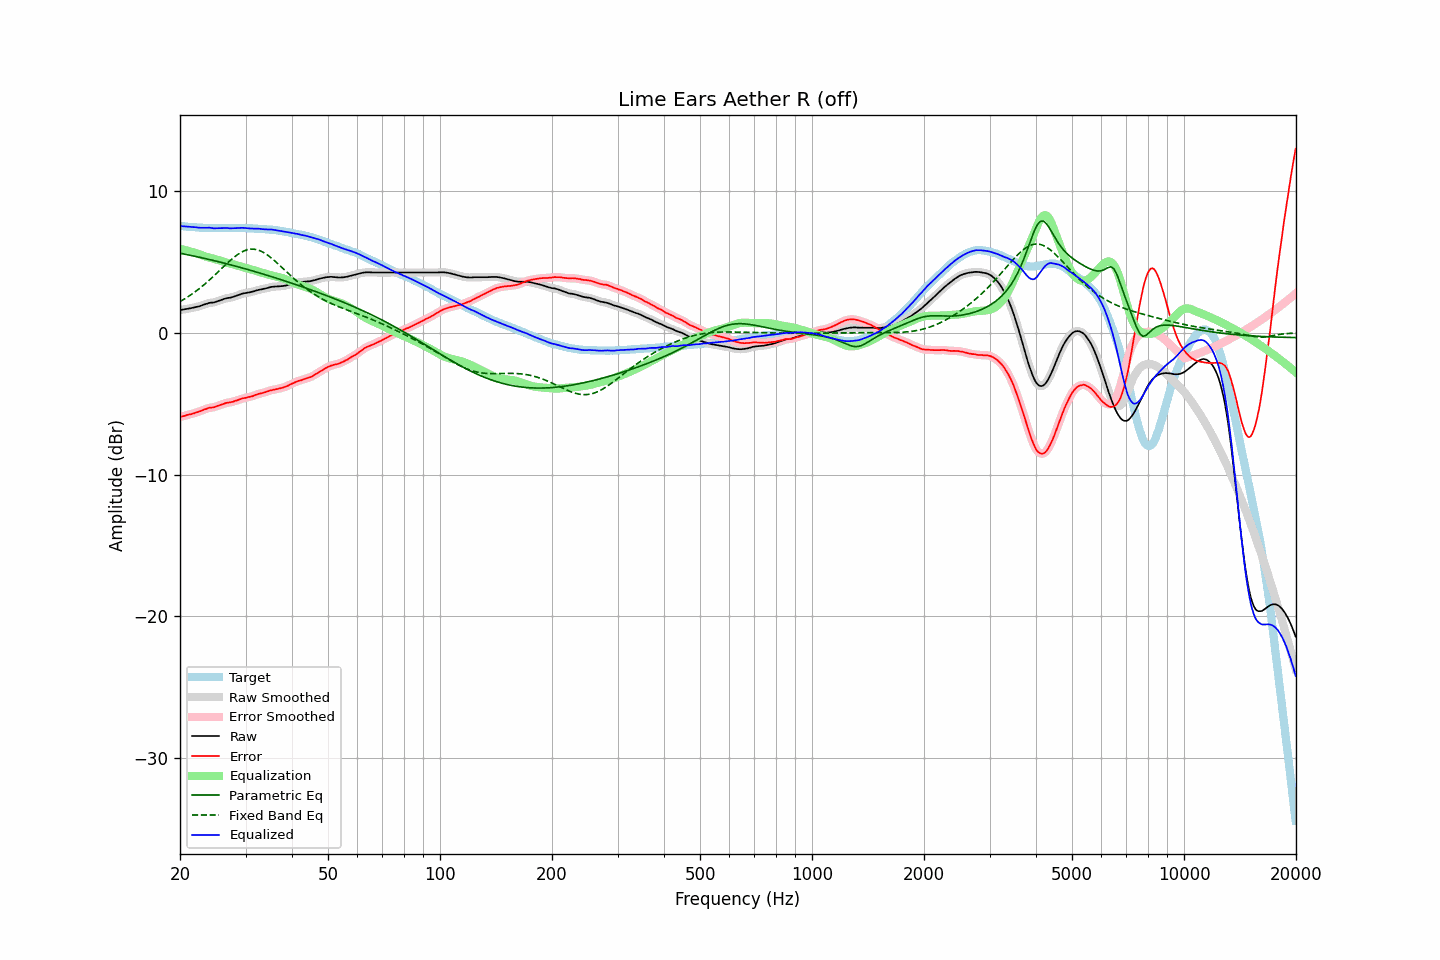

Data behind this chart, as committed beside it:
frequency, raw, error, smoothed, error_smoothed, equalization, parametric_eq, fixed_band_eq, equalized_raw, equalized_smoothed, target
20.00, 1.62, -5.93, 1.61, -5.93, 5.93, 5.62, 2.21, 7.55, 7.54, 7.55
20.20, 1.63, -5.91, 1.63, -5.91, 5.90, 5.60, 2.27, 7.53, 7.53, 7.54
20.40, 1.65, -5.88, 1.65, -5.88, 5.88, 5.58, 2.34, 7.52, 7.52, 7.53
20.61, 1.67, -5.85, 1.67, -5.85, 5.85, 5.55, 2.41, 7.52, 7.51, 7.52
20.81, 1.69, -5.81, 1.69, -5.81, 5.82, 5.53, 2.48, 7.51, 7.51, 7.50
21.02, 1.71, -5.78, 1.71, -5.78, 5.79, 5.51, 2.55, 7.50, 7.50, 7.49
21.23, 1.73, -5.75, 1.73, -5.75, 5.76, 5.48, 2.63, 7.49, 7.49, 7.48
21.44, 1.75, -5.74, 1.75, -5.73, 5.73, 5.46, 2.70, 7.47, 7.48, 7.49
21.66, 1.78, -5.69, 1.77, -5.70, 5.69, 5.44, 2.78, 7.47, 7.47, 7.47
21.87, 1.80, -5.67, 1.80, -5.66, 5.66, 5.41, 2.86, 7.46, 7.46, 7.47
22.09, 1.83, -5.62, 1.82, -5.62, 5.62, 5.39, 2.95, 7.45, 7.45, 7.45
22.31, 1.85, -5.59, 1.85, -5.59, 5.59, 5.36, 3.03, 7.43, 7.43, 7.44
22.54, 1.88, -5.55, 1.88, -5.55, 5.54, 5.34, 3.12, 7.42, 7.42, 7.43
22.76, 1.92, -5.51, 1.92, -5.51, 5.50, 5.31, 3.21, 7.42, 7.42, 7.43
22.99, 1.96, -5.46, 1.96, -5.46, 5.46, 5.29, 3.31, 7.42, 7.42, 7.42
23.22, 2.00, -5.41, 2.00, -5.42, 5.42, 5.26, 3.40, 7.42, 7.41, 7.41
23.45, 2.04, -5.38, 2.04, -5.37, 5.38, 5.24, 3.50, 7.42, 7.42, 7.42
23.69, 2.07, -5.34, 2.07, -5.33, 5.35, 5.21, 3.60, 7.42, 7.42, 7.41
23.92, 2.11, -5.29, 2.10, -5.30, 5.32, 5.18, 3.70, 7.42, 7.42, 7.40
24.16, 2.13, -5.28, 2.12, -5.28, 5.29, 5.16, 3.80, 7.41, 7.41, 7.41
24.40, 2.14, -5.27, 2.14, -5.27, 5.26, 5.13, 3.90, 7.40, 7.40, 7.41
24.65, 2.15, -5.25, 2.15, -5.25, 5.23, 5.10, 4.01, 7.38, 7.38, 7.40
24.89, 2.18, -5.22, 2.18, -5.21, 5.20, 5.08, 4.12, 7.38, 7.38, 7.40
25.14, 2.22, -5.17, 2.22, -5.17, 5.17, 5.05, 4.23, 7.38, 7.38, 7.39
25.39, 2.26, -5.13, 2.26, -5.13, 5.13, 5.02, 4.33, 7.39, 7.39, 7.39
25.65, 2.30, -5.09, 2.30, -5.09, 5.09, 4.99, 4.44, 7.39, 7.39, 7.39
25.91, 2.34, -5.05, 2.34, -5.05, 5.06, 4.96, 4.55, 7.39, 7.39, 7.39
26.16, 2.38, -5.02, 2.38, -5.01, 5.02, 4.93, 4.66, 7.40, 7.40, 7.40
26.43, 2.42, -4.97, 2.42, -4.97, 4.99, 4.91, 4.77, 7.40, 7.40, 7.39
26.69, 2.45, -4.94, 2.44, -4.95, 4.95, 4.88, 4.88, 7.40, 7.40, 7.39
26.96, 2.47, -4.92, 2.46, -4.92, 4.93, 4.85, 4.98, 7.39, 7.39, 7.39
27.23, 2.48, -4.91, 2.48, -4.91, 4.90, 4.82, 5.08, 7.38, 7.38, 7.39
27.50, 2.51, -4.88, 2.51, -4.88, 4.87, 4.79, 5.18, 7.38, 7.38, 7.39
27.77, 2.54, -4.86, 2.54, -4.85, 4.84, 4.76, 5.28, 7.38, 7.38, 7.40
28.05, 2.58, -4.81, 2.58, -4.82, 4.81, 4.73, 5.37, 7.39, 7.39, 7.39
28.33, 2.62, -4.78, 2.62, -4.78, 4.78, 4.70, 5.46, 7.39, 7.39, 7.40
28.62, 2.66, -4.74, 2.66, -4.74, 4.74, 4.67, 5.54, 7.40, 7.40, 7.40
28.90, 2.70, -4.71, 2.70, -4.71, 4.71, 4.63, 5.61, 7.40, 7.41, 7.41
29.19, 2.74, -4.67, 2.74, -4.67, 4.67, 4.60, 5.68, 7.41, 7.41, 7.41
29.48, 2.78, -4.62, 2.77, -4.63, 4.64, 4.57, 5.74, 7.41, 7.41, 7.40
29.78, 2.80, -4.60, 2.80, -4.60, 4.61, 4.54, 5.79, 7.40, 7.40, 7.40
30.08, 2.82, -4.58, 2.82, -4.57, 4.58, 4.51, 5.83, 7.39, 7.40, 7.40
30.38, 2.84, -4.54, 2.84, -4.55, 4.55, 4.48, 5.87, 7.38, 7.38, 7.38
30.68, 2.86, -4.52, 2.86, -4.52, 4.52, 4.44, 5.89, 7.37, 7.37, 7.38
30.99, 2.88, -4.50, 2.88, -4.50, 4.49, 4.41, 5.91, 7.36, 7.36, 7.38
31.30, 2.91, -4.47, 2.91, -4.46, 4.45, 4.38, 5.91, 7.36, 7.36, 7.38
31.61, 2.94, -4.43, 2.94, -4.43, 4.42, 4.34, 5.91, 7.36, 7.36, 7.37
31.93, 2.98, -4.37, 2.97, -4.38, 4.39, 4.31, 5.89, 7.36, 7.36, 7.35
32.24, 3.01, -4.35, 3.01, -4.34, 4.35, 4.28, 5.86, 7.36, 7.36, 7.36
32.57, 3.04, -4.30, 3.03, -4.31, 4.32, 4.24, 5.83, 7.35, 7.35, 7.34
32.89, 3.06, -4.28, 3.06, -4.28, 4.28, 4.21, 5.78, 7.34, 7.34, 7.34
33.22, 3.08, -4.25, 3.08, -4.25, 4.24, 4.18, 5.73, 7.32, 7.32, 7.33
33.55, 3.11, -4.22, 3.10, -4.22, 4.21, 4.14, 5.67, 7.32, 7.31, 7.33
33.89, 3.13, -4.19, 3.13, -4.19, 4.18, 4.11, 5.60, 7.30, 7.30, 7.32
34.23, 3.16, -4.14, 3.16, -4.14, 4.14, 4.07, 5.53, 7.30, 7.30, 7.30
34.57, 3.19, -4.11, 3.19, -4.11, 4.11, 4.04, 5.44, 7.30, 7.30, 7.30
34.92, 3.22, -4.06, 3.22, -4.07, 4.08, 4.00, 5.36, 7.30, 7.30, 7.28
35.27, 3.25, -4.05, 3.24, -4.04, 4.05, 3.97, 5.27, 7.30, 7.29, 7.30
35.62, 3.26, -4.01, 3.26, -4.02, 4.02, 3.93, 5.17, 7.28, 7.28, 7.27
35.97, 3.27, -4.00, 3.27, -4.00, 3.99, 3.89, 5.07, 7.26, 7.26, 7.27
... 635 more rows
